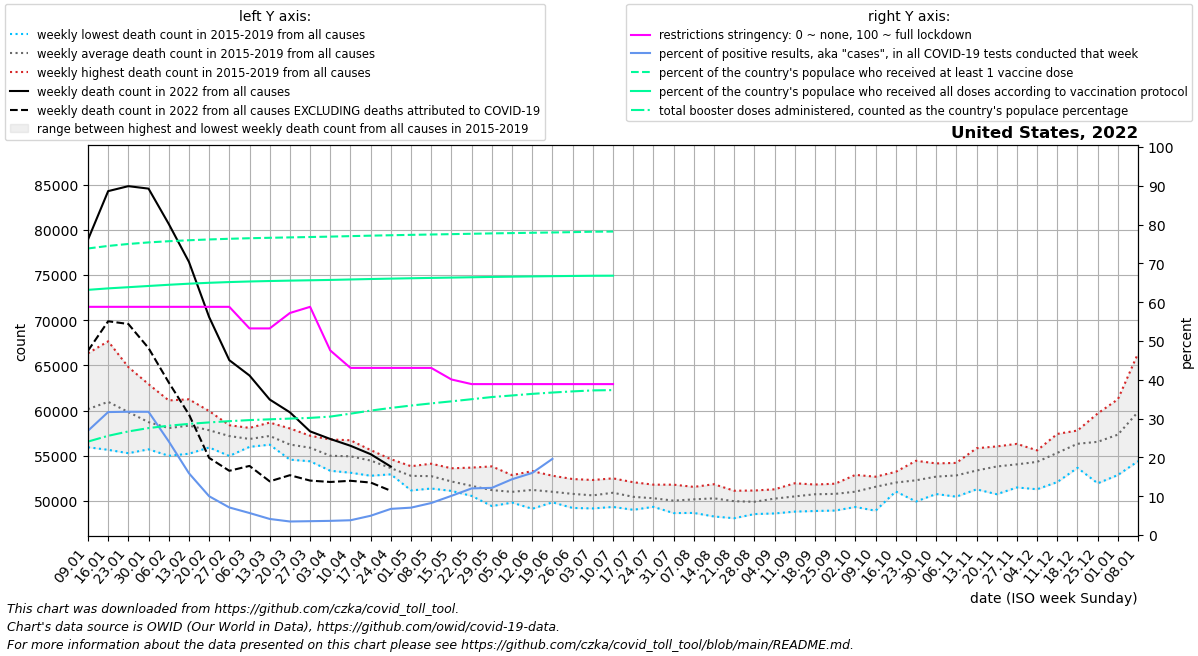

The file beside this chart, header and first rows:
date, location, time_unit, time, deaths_2010_all_ages, deaths_2011_all_ages, deaths_2012_all_ages, deaths_2013_all_ages, deaths_2014_all_ages, deaths_2015_all_ages, deaths_2016_all_ages, deaths_2017_all_ages, deaths_2018_all_ages, deaths_2019_all_ages, deaths_2020_all_ages, deaths_2021_all_ages, deaths_2022_all_ages, new_deaths, new_cases_smoothed, new_tests_smoothed, positive_test_percent, stringency_index, people_vaccinated, people_fully_vaccinated
2022-01-09, United States, weekly, 1, , , , , , , 55937, 59890, 66334, 58461, 60167, 87064, 78903, 12293, 4369070, 16228246, 26.86, 58.8, 245828410, 210326782
2022-01-16, United States, weekly, 2, , , , , , 61882, 55654, 61108, 67661, 58506, 60731, 87411, 84274, 14396, 5579517, 17623499, 31.68, 58.8, 247991030, 211575238
2022-01-23, United States, weekly, 3, , , , , , 61261, 55280, 59444, 64808, 58373, 59358, 83667, 84824, 15249, 5139487, 16184372, 31.77, 58.8, 249676544, 212603482
2022-01-30, United States, weekly, 4, , , , , , 58738, 55709, 58174, 62918, 58031, 59157, 79194, 84551, 17642, 4205791, 13220209, 31.75, 58.8, 251018871, 213645334
2022-02-06, United States, weekly, 5, , , , , , 57380, 54995, 58530, 61120, 58276, 58829, 76501, 80647, 17537, 2535113, 10438950, 24.14, 58.8, 252037870, 214672289
2022-02-13, United States, weekly, 6, , , , , , 57393, 55222, 59155, 61242, 58650, 59476, 71504, 76449, 16877, 1472903, 9215462, 15.93, 58.8, 252870419, 215607202
2022-02-20, United States, weekly, 7, , , , , , 56535, 55912, 58596, 59945, 58114, 58810, 69510, 70345, 15582, 846028, 8465659, 9.997, 58.8, 253553849, 216375667
2022-02-27, United States, weekly, 8, , , , , , 56462, 54975, 58376, 57933, 58143, 58907, 66730, 65571, 12239, 524835, 7366117, 7.105, 58.8, 254129911, 217002108
2022-03-06, United States, weekly, 9, , , , , , 56028, 55982, 57354, 56824, 58082, 59330, 63685, 63875, 10002, 391041, 6882684, 5.672, 53.24, 254603434, 217501398
2022-03-13, United States, weekly, 10, , , , , , 56221, 56225, 57590, 57236, 58665, 59692, 61856, 61218, 9052, 262559, 6333710, 4.143, 53.24, 254979496, 217896611
2022-03-20, United States, weekly, 11, , , , , , 55374, 54566, 56772, 56453, 58020, 58667, 60366, 59803, 6957, 218099, 6253184, 3.488, 57.21, 255315232, 218236476
2022-03-27, United States, weekly, 12, , , , , , 54387, 54772, 57157, 55904, 57214, 59212, 60806, 57695, 5445, 216521, 6073274, 3.566, 58.8, 255642993, 218528631
2022-04-03, United States, weekly, 13, , , , , , 53336, 53980, 55832, 55038, 56800, 63020, 58696, 56854, 4758, 208747, 5716289, 3.651, 47.56, 255991095, 218834315
2022-04-10, United States, weekly, 14, , , , , , 53121, 54170, 55262, 55412, 56710, 72287, 60986, 56102, 3874, 211488, 5558053, 3.807, 43.06, 256407023, 219232006
2022-04-17, United States, weekly, 15, , , , , , 52785, 53603, 54967, 55347, 55625, 79088, 59141, 55170, 3137, 256668, 5168942, 4.966, 43.06, 256806553, 219618160
2022-04-24, United States, weekly, 16, , , , , , 52942, 53254, 53171, 54152, 54616, 76801, 60248, 53795, 2674, 304148, 4517112, 6.741, 43.06, 257165996, 219955059
2022-05-01, United States, weekly, 17, , , , , , 51702, 51162, 53391, 53840, 53767, 73907, 59821, , 2400, 382299, 5444006, 7.055, 43.06, 257497750, 220270693
2022-05-08, United States, weekly, 18, , , , , , 51590, 51373, 52749, 53877, 54118, 69294, 58995, , 3899, 464154, 5635863, 8.248, 43.06, 257809870, 220565908
2022-05-15, United States, weekly, 19, , , , , , 51758, 51108, 52074, 52210, 53611, 66811, 58461, , 1868, 593044, 5870789, 10.1, 40.08, 258113322, 220846225
2022-05-22, United States, weekly, 20, , , , , , 50771, 50554, 52572, 50737, 53687, 64479, 58744, , 2462, 743637, 6184007, 12.01, 38.89, 258435338, 221129922
2022-05-29, United States, weekly, 21, , , , , , 49428, 50586, 51091, 51052, 53822, 61623, 57321, , 2608, 748058, 6154980, 12.16, 38.89, 258761045, 221412219
2022-06-05, United States, weekly, 22, , , , , , 49816, 49823, 51366, 51157, 52856, 59680, 57444, , 1954, 727126, 5066853, 14.37, 38.89, 259015470, 221628776
2022-06-12, United States, weekly, 23, , , , , , 49132, 50026, 51513, 52119, 53297, 58907, 57152, , 2763, 783476, 4943767, 16, 38.89, 259290444, 221855389
2022-06-19, United States, weekly, 24, , , , , , 49845, 49995, 50915, 51507, 52789, 58024, 57225, , 2183, 736165, 2692401, 19.63, 38.89, 259541253, 222058962
2022-06-26, United States, weekly, 25, , , , , , 49222, 49718, 51313, 51218, 52422, 57994, 56905, , 2384, 702387, , , 38.89, 259826066, 222238722
2022-07-03, United States, weekly, 26, , , , , , 49169, 49844, 50746, 50997, 52317, 58504, 57502, , 2782, 788901, , , 38.89, 260203042, 222401184
2022-07-10, United States, weekly, 27, , , , , , 49334, 49789, 51085, 51817, 52498, 59816, 57201, , 2936, 625969, , , 38.89, 260325552, 222454316
2022-07-17, United States, weekly, 28, , , , , , 49019, 49730, 50124, 51332, 52070, 61940, 57189, , , , , , , , 
2022-07-24, United States, weekly, 29, , , , , , 49344, 49374, 50222, 50727, 51800, 63173, 58415, , , , , , , , 
2022-07-31, United States, weekly, 30, , , , , , 48655, 49809, 49487, 50409, 51800, 64242, 60288, , , , , , , , 
2022-08-07, United States, weekly, 31, , , , , , 48673, 49648, 50204, 50794, 51554, 64232, 63772, , , , , , , , 
2022-08-14, United States, weekly, 32, , , , , , 48279, 49829, 50360, 51124, 51847, 63713, 67015, , , , , , , , 
2022-08-21, United States, weekly, 33, , , , , , 48086, 49920, 50290, 50420, 51127, 63640, 69934, , , , , , , , 
2022-08-28, United States, weekly, 34, , , , , , 48546, 49598, 49655, 50585, 51152, 62560, 72154, , , , , , , , 
2022-09-04, United States, weekly, 35, , , , , , 48615, 49685, 50952, 50741, 51284, 61103, 73505, , , , , , , , 
2022-09-11, United States, weekly, 36, , , , , , 48817, 50192, 51100, 50426, 51954, 60246, 73712, , , , , , , , 
2022-09-18, United States, weekly, 37, , , , , , 48885, 50029, 51815, 51214, 51750, 59660, 73285, , , , , , , , 
2022-09-25, United States, weekly, 38, , , , , , 48935, 49983, 51353, 51714, 51905, 59737, 72147, , , , , , , , 
2022-10-02, United States, weekly, 39, , , , , , 49329, 50357, 51458, 51083, 52880, 60610, 71315, , , , , , , , 
2022-10-09, United States, weekly, 40, , , , , , 48916, 51512, 52229, 52478, 52680, 59802, 69097, , , , , , , , 
2022-10-16, United States, weekly, 41, , , , , , 51048, 52237, 51695, 51966, 53217, 61775, 67502, , , , , , , , 
2022-10-23, United States, weekly, 42, , , , , , 49936, 51559, 52349, 53117, 54441, 60638, 67010, , , , , , , , 
2022-10-30, United States, weekly, 43, , , , , , 50761, 51973, 52679, 53873, 54151, 62184, 66442, , , , , , , , 
2022-11-06, United States, weekly, 44, , , , , , 50471, 51862, 53814, 53759, 54207, 63425, 66581, , , , , , , , 
2022-11-13, United States, weekly, 45, , , , , , 51282, 52639, 53376, 53688, 55828, 67586, 67412, , , , , , , , 
2022-11-20, United States, weekly, 46, , , , , , 50744, 53546, 53910, 54815, 56030, 68821, 66917, , , , , , , , 
2022-11-27, United States, weekly, 47, , , , , , 51489, 53224, 54221, 54990, 56313, 71670, 67905, , , , , , , , 
2022-12-04, United States, weekly, 48, , , , , , 51292, 54610, 54900, 55203, 55591, 73298, 70108, , , , , , , , 
2022-12-11, United States, weekly, 49, , , , , , 52088, 55240, 55739, 56106, 57415, 77421, 72076, , , , , , , , 
2022-12-18, United States, weekly, 50, , , , , , 53661, 56100, 57534, 56524, 57789, 82003, 71235, , , , , , , , 
2022-12-25, United States, weekly, 51, , , , , , 51948, 56809, 59678, 56664, 57592, 82930, 72218, , , , , , , , 
2023-01-01, United States, weekly, 52, , , , , , 52866, 57782, 61243, 56162, 58615, 84367, 74234, , , , , , , , 
2023-01-08, United States, weekly, 1, , , , , , 54402, 59890, 66334, 58461, 60167, 87001, 78903, , , , , , , , 
